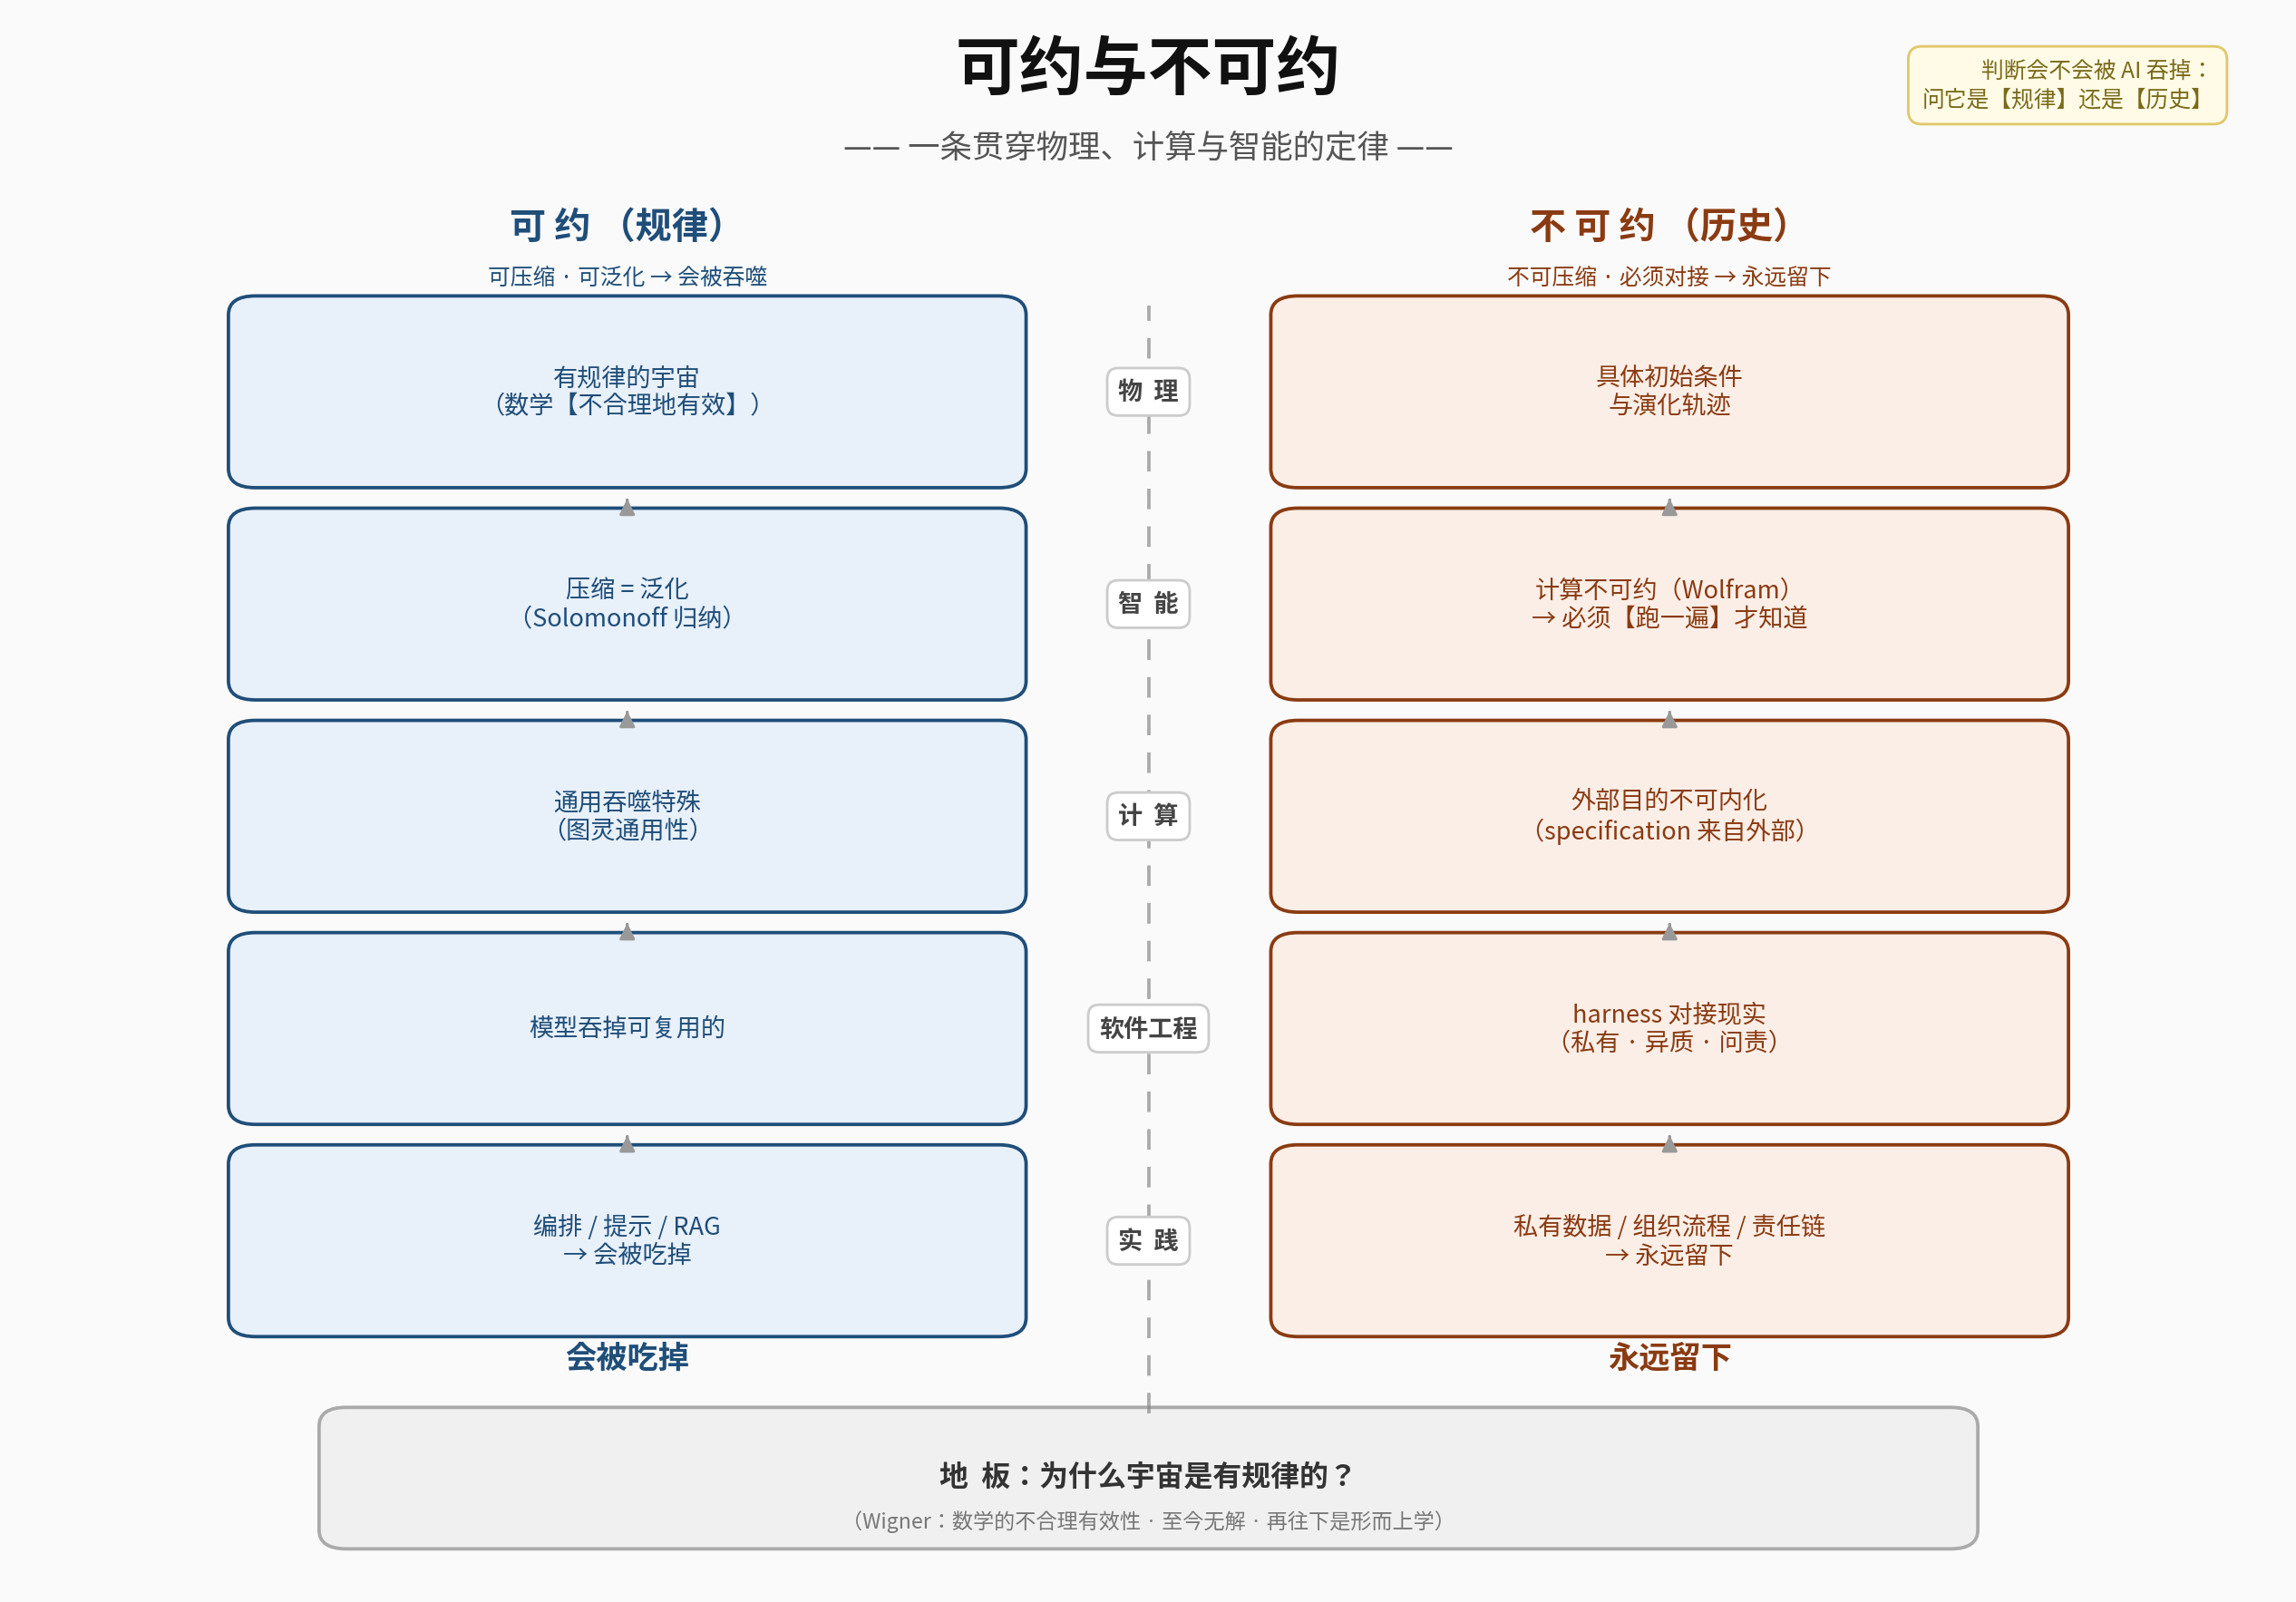

Reproduce this figure in Python.
# -*- coding: utf-8 -*-
"""可约 vs 不可约：一条贯穿物理、计算与智能的定律 —— 框架图"""
import matplotlib
matplotlib.use("Agg")
import matplotlib.pyplot as plt
from matplotlib import font_manager
from matplotlib.patches import FancyBboxPatch, FancyArrowPatch

# ---- 中文字体 ----
FONT = "/usr/share/fonts/opentype/noto/NotoSansCJK-Regular.ttc"
FONT_B = "/usr/share/fonts/opentype/noto/NotoSansCJK-Bold.ttc"
font_manager.fontManager.addfont(FONT)
font_manager.fontManager.addfont(FONT_B)
plt.rcParams["font.sans-serif"] = ["Noto Sans CJK SC", "Noto Sans CJK JP"]
plt.rcParams["axes.unicode_minus"] = False

fig, ax = plt.subplots(figsize=(15, 10.5), dpi=170)
ax.set_xlim(0, 100); ax.set_ylim(0, 100); ax.axis("off")
fig.patch.set_facecolor("#fafafa")

C_LEFT  = "#1f4e79"; C_LEFT_BG = "#e8f0fa"
C_RIGHT = "#8a3b12"; C_RIGHT_BG = "#fbeee6"
C_DIV   = "#888888"

# ---- 标题 ----
ax.text(50, 96.5, "可约与不可约", ha="center", va="center",
        fontsize=30, fontweight="bold", color="#111111")
ax.text(50, 91.5, "—— 一条贯穿物理、计算与智能的定律 ——",
        ha="center", va="center", fontsize=15, color="#555555")

# ---- 列标题 ----
ax.text(27, 86.5, "可 约 （规律）", ha="center", va="center",
        fontsize=17, fontweight="bold", color=C_LEFT)
ax.text(27, 83.3, "可压缩 · 可泛化 → 会被吞噬", ha="center", va="center",
        fontsize=10.5, color=C_LEFT)
ax.text(73, 86.5, "不 可 约 （历史）", ha="center", va="center",
        fontsize=17, fontweight="bold", color=C_RIGHT)
ax.text(73, 83.3, "不可压缩 · 必须对接 → 永远留下", ha="center", va="center",
        fontsize=10.5, color=C_RIGHT)

# ---- 中央分界线 ----
ax.plot([50, 50], [11, 81.5], color=C_DIV, lw=1.6, ls=(0, (6, 5)), alpha=0.7)

# ---- 行数据 ----
L1 = "有规律的宇宙\n（数学【不合理地有效】）"
R1 = "具体初始条件\n与演化轨迹"
L2 = "压缩 = 泛化\n（Solomonoff 归纳）"
R2 = "计算不可约（Wolfram）\n→ 必须【跑一遍】才知道"
L3 = "通用吞噬特殊\n（图灵通用性）"
R3 = "外部目的不可内化\n（specification 来自外部）"
L4 = "模型吞掉可复用的"
R4 = "harness 对接现实\n（私有 · 异质 · 问责）"
L5 = "编排 / 提示 / RAG\n→ 会被吃掉"
R5 = "私有数据 / 组织流程 / 责任链\n→ 永远留下"

rows = [
    (76.0, "物  理",   L1, R1),
    (62.5, "智  能",   L2, R2),
    (49.0, "计  算",   L3, R3),
    (35.5, "软件工程", L4, R4),
    (22.0, "实  践",   L5, R5),
]

BOX_W, BOX_H = 34, 11.0
for y, layer, left, right in rows:
    ax.text(50, y, layer, ha="center", va="center", fontsize=11.5,
            fontweight="bold", color="#444444",
            bbox=dict(boxstyle="round,pad=0.45", fc="white", ec="#cccccc", lw=1.2))
    ax.add_patch(FancyBboxPatch((10, y-BOX_H/2), BOX_W, BOX_H,
        boxstyle="round,pad=0.6,rounding_size=1.2", fc=C_LEFT_BG, ec=C_LEFT, lw=1.6))
    ax.text(10+BOX_W/2, y, left, ha="center", va="center", fontsize=11.5, color=C_LEFT)
    ax.add_patch(FancyBboxPatch((56, y-BOX_H/2), BOX_W, BOX_H,
        boxstyle="round,pad=0.6,rounding_size=1.2", fc=C_RIGHT_BG, ec=C_RIGHT, lw=1.6))
    ax.text(56+BOX_W/2, y, right, ha="center", va="center", fontsize=11.5, color=C_RIGHT)

# ---- 纵向流程箭头 ----
for y0, y1 in [(76,62.5),(62.5,49),(49,35.5),(35.5,22)]:
    for x in (27, 73):
        ax.add_patch(FancyArrowPatch((x, y0-BOX_H/2-1.4), (x, y1+BOX_H/2+1.2),
            arrowstyle="-|>", mutation_scale=15, color="#999999", lw=1.3))

# ---- 结论条 ----
ax.text(27, 14.6, "会被吃掉", ha="center", va="center", fontsize=14.5,
        fontweight="bold", color=C_LEFT)
ax.text(73, 14.6, "永远留下", ha="center", va="center", fontsize=14.5,
        fontweight="bold", color=C_RIGHT)

# ---- 地板 ----
ax.add_patch(FancyBboxPatch((14, 3.0), 72, 7.8,
    boxstyle="round,pad=0.6,rounding_size=1.2", fc="#f0f0f0", ec="#aaaaaa", lw=1.6))
ax.text(50, 7.0, "地  板：为什么宇宙是有规律的？", ha="center", va="center",
        fontsize=13.5, fontweight="bold", color="#333333")
ax.text(50, 4.2, "（Wigner：数学的不合理有效性 · 至今无解 · 再往下是形而上学）",
        ha="center", va="center", fontsize=9.8, color="#777777")

# ---- 实用判据 ----
ax.text(97, 95.5, "判断会不会被 AI 吞掉：\n问它是【规律】还是【历史】",
        ha="right", va="center", fontsize=10.5, color="#7a6a1a",
        bbox=dict(boxstyle="round,pad=0.6", fc="#fffbe6", ec="#e0c86a", lw=1.2))

plt.tight_layout()
out = "/tmp/moat_diagram.png"
plt.savefig(out, facecolor=fig.get_facecolor(), bbox_inches="tight")
print("saved:", out)
